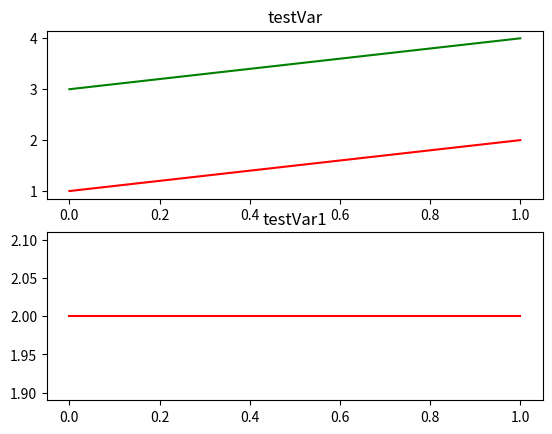

The script that saved this image:
import numpy as np
import matplotlib.pyplot as plt

class PlotVariables:
    def __init__(self, id, names):
        self.vars = {name:PlotVariable(name) for name in names}
        self.id = id

    def push(self, name, value, value2=False, value3=False, value4=False):
        self.vars[name].push(value, value2, value3, value4)

    def plot(self):
        plt.figure()
        numVars = len(self.vars)
        i = 1
        for k in self.vars:
            plt.subplot(numVars, 1, i)
            self.vars[k].plot()
            i = i + 1

        plt.savefig("utils_plot_{}.pdf".format(self.id), bbox_inches='tight')
        plt.close()

class PlotVariable:
    def __init__(self, name):
        self.name = name
        self.value = np.array([])
        self.value2 = np.array([])
        self.value3 = np.array([])
        self.value4 = np.array([])

    def push(self, value, value2=False, value3=False, value4=False):
        self.value = np.append(self.value, value)
        if value2:
            self.value2 = np.append(self.value2, value2)
        if value3:
            self.value3 = np.append(self.value3, value3)
        if value4:
            self.value4 = np.append(self.value4, value4)

    def print(self):
        print(self.value)

    def plot(self):
        plt.plot(self.value, 'r')
        if self.value2.shape[0]>0:
            plt.plot(self.value2, 'g')
        if self.value3.shape[0] > 0:
            plt.plot(self.value3, 'b')
        if self.value4.shape[0] > 0:
            plt.plot(self.value4, 'y')
        plt.title(self.name)
        # plt.show()


if __name__ == "__main__":

    var = PlotVariables('elipse', ["testVar", "testVar1"])
    var.push('testVar', 1, 3)
    var.push('testVar', 2, 4)

    var.push('testVar1', 2)
    var.push('testVar1', 2)
    var.plot()
